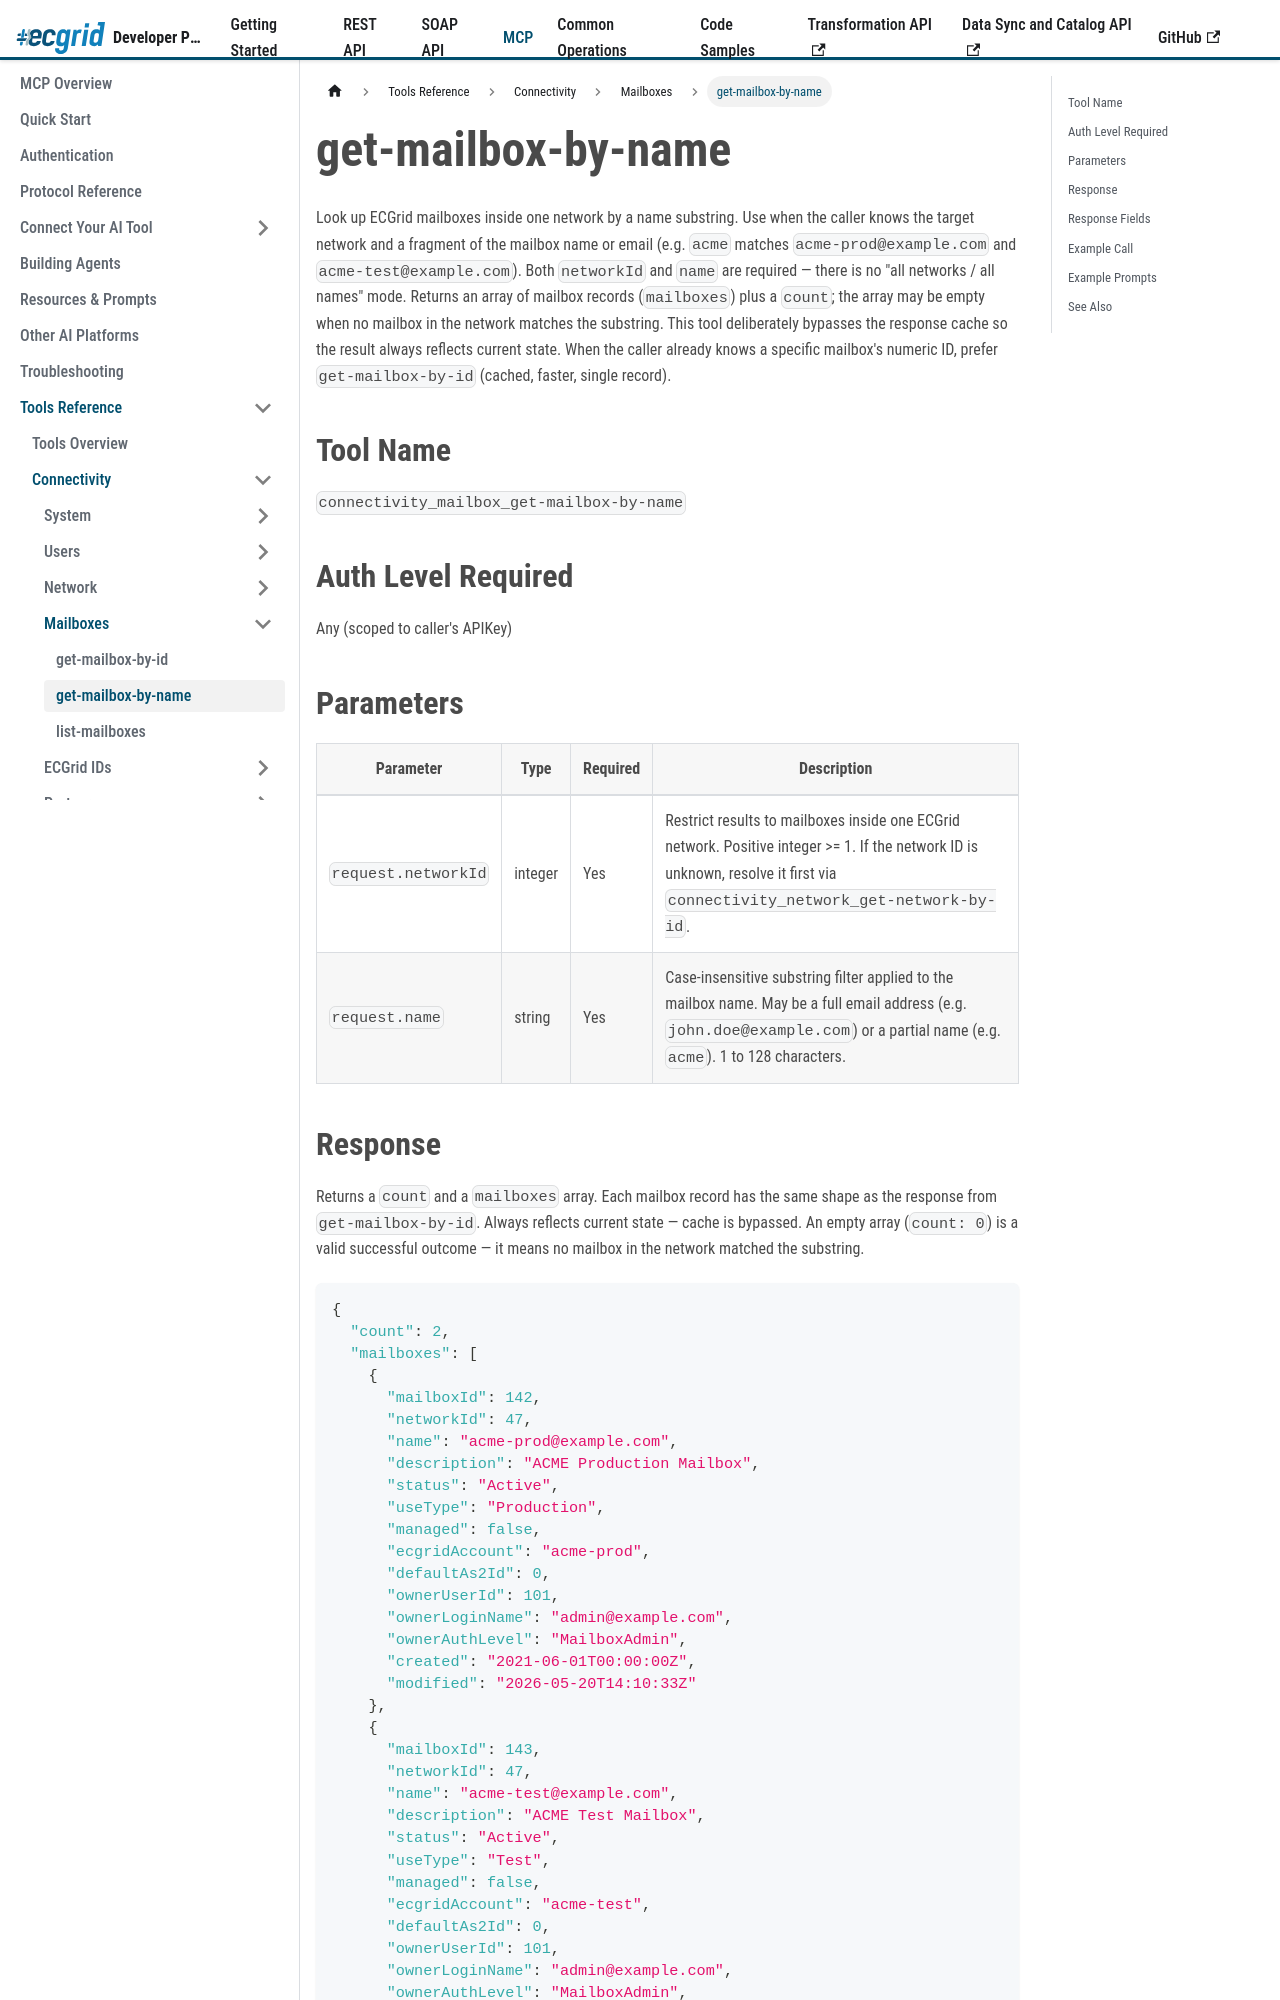

repository: LorenData/ecgrid-developer-documentation · page: docs/mcp/tools/connectivity/mailboxes/get-mailbox-by-name.html · generator: docusaurus

---
title: get-mailbox-by-name
---

{/*
AI Attribution — Loren Data AI Use Policy §8.2
Tool: Claude Code (Anthropic)
2026-07-06: get-mailbox-by-name tool reference - Greg Kolinski
*/}

# get-mailbox-by-name

Look up ECGrid mailboxes inside one network by a name substring. Use when the caller knows the target network and a fragment of the mailbox name or email (e.g. `acme` matches `acme-prod@example.com` and `acme-test@example.com`). Both `networkId` and `name` are required — there is no "all networks / all names" mode. Returns an array of mailbox records (`mailboxes`) plus a `count`; the array may be empty when no mailbox in the network matches the substring. This tool deliberately bypasses the response cache so the result always reflects current state. When the caller already knows a specific mailbox's numeric ID, prefer `get-mailbox-by-id` (cached, faster, single record).

## Tool Name

`connectivity_mailbox_get-mailbox-by-name`

## Auth Level Required

Any (scoped to caller's APIKey)

## Parameters

| Parameter | Type | Required | Description |
|---|---|---|---|
| `request.networkId` | integer | Yes | Restrict results to mailboxes inside one ECGrid network. Positive integer >= 1. If the network ID is unknown, resolve it first via `connectivity_network_get-network-by-id`. |
| `request.name` | string | Yes | Case-insensitive substring filter applied to the mailbox name. May be a full email address (e.g. `john.doe@example.com`) or a partial name (e.g. `acme`). 1 to 128 characters. |
